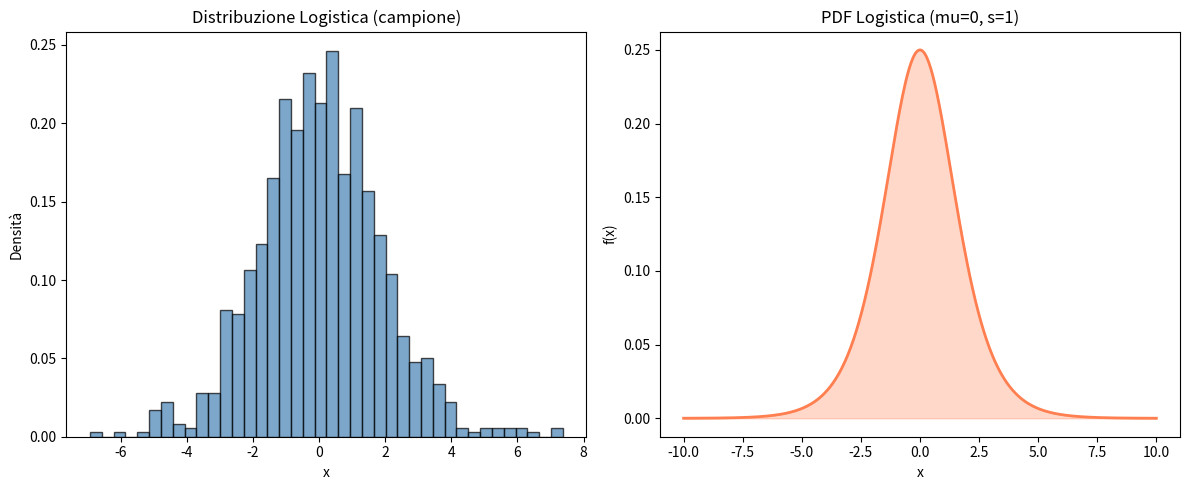
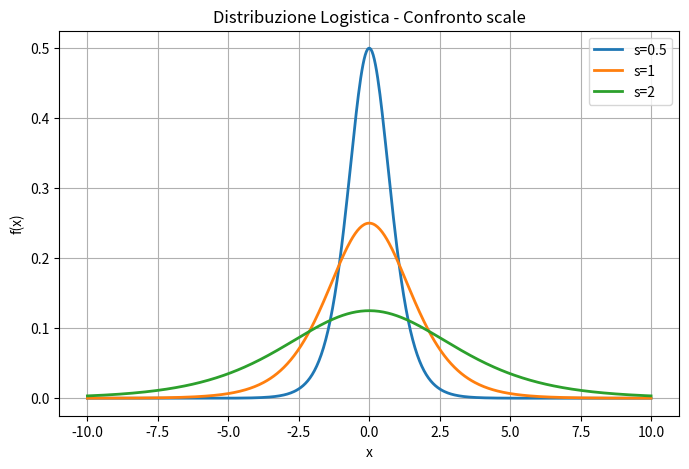

These charts were generated, in order, by the following Python code:
# Distribuzione Logistica
# Simile alla gaussiana ma con code più pesanti.
# PDF: f(x) = e^(-(x-mu)/s) / (s * (1 + e^(-(x-mu)/s))^2)

import numpy as np
import matplotlib.pyplot as plt

# Parametri
mu = 0      # media (posizione)
s = 1       # scala

# Genera dati dalla distribuzione logistica
dati = np.random.logistic(mu, s, size=1000)

# PDF teorica
x = np.linspace(-10, 10, 500)
z = np.exp(-(x - mu) / s)
pdf = z / (s * (1 + z) ** 2)

# Grafico
fig, (ax1, ax2) = plt.subplots(1, 2, figsize=(12, 5))

# Istogramma
ax1.hist(dati, bins=40, density=True, color='steelblue',
         edgecolor='black', alpha=0.7)
ax1.set_title('Distribuzione Logistica (campione)')
ax1.set_xlabel('x')
ax1.set_ylabel('Densità')

# PDF teorica
ax2.plot(x, pdf, color='coral', linewidth=2)
ax2.fill_between(x, pdf, alpha=0.3, color='coral')
ax2.set_title(f'PDF Logistica (mu={mu}, s={s})')
ax2.set_xlabel('x')
ax2.set_ylabel('f(x)')

plt.tight_layout()
plt.show()

# Confronto con diversi parametri di scala
plt.figure(figsize=(8, 5))
for s_val in [0.5, 1, 2]:
    z = np.exp(-(x - mu) / s_val)
    pdf = z / (s_val * (1 + z) ** 2)
    plt.plot(x, pdf, linewidth=2, label=f's={s_val}')

plt.title('Distribuzione Logistica - Confronto scale')
plt.xlabel('x')
plt.ylabel('f(x)')
plt.legend()
plt.grid(True)
plt.show()
